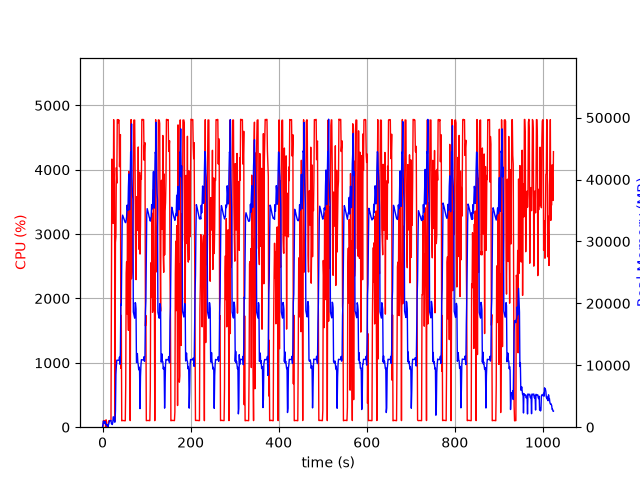

The file beside this chart, header and first rows:
elapsed_time, nproc, cpu, mem_real, mem_virtual
3.886222839355469e-05, 1, 0.0, 6.723, 3185
1.006, 5, 23.9, 487.3, 2493
2.013, 5, 101.2, 990.4, 3101
3.021, 4, 99.1, 722.2, 2552
4.031, 3, 100.2, 643, 2173
5.038, 3, 100.3, 735.1, 2285
6.046, 4, 103.3, 945.6, 2812
7.052, 4, 3.0, 431.4, 2036
8.06, 5, 114.2, 511.8, 2502
9.066, 3, 1.0, 327.1, 1681
10.07, 3, 1.0, 271.5, 1628
11.08, 4, 4.0, 397.2, 2055
12.09, 2, 1.0, 45.28, 3322
13.1, 1, 79.4, 267.7, 1336
14.11, 1, 99.2, 539.7, 1976
15.12, 1, 99.2, 797.7, 3262
16.12, 1, 101.2, 1076, 3262
17.13, 1, 99.2, 1067, 2750
18.14, 1, 100.3, 1067, 2750
19.15, 1, 99.1, 1067, 2750
20.16, 1, 1976, 571.3, 6732
21.18, 1, 4166, 500.9, 6754
22.21, 1, 3960, 433.1, 6784
23.22, 1, 3234, 764.7, 7340
24.23, 1, 3166, 1663, 7340
25.25, 1, 4778, 1663, 7340
26.27, 1, 3955, 1369, 7348
27.28, 1, 3772, 814.8, 8372
28.29, 1, 99.2, 836.8, 8372
29.3, 1, 2869, 2624, 9456
30.35, 1, 2958, 8516, 15866
31.37, 1, 4033, 9928, 23046
32.39, 1, 3791, 10824, 23046
33.41, 1, 4777, 10819, 23046
34.43, 1, 4780, 10819, 23046
35.45, 1, 4729, 10819, 23046
36.47, 1, 4778, 10807, 23046
37.49, 1, 4764, 10807, 23046
38.51, 1, 4047, 11319, 23046
39.53, 1, 4259, 10167, 23046
40.55, 1, 4547, 12130, 27103
41.57, 1, 915.6, 19888, 38523
42.58, 1, 1736, 19707, 59003
43.59, 1, 99.3, 26679, 59003
44.59, 1, 102.3, 33586, 59003
45.6, 1, 105.2, 34249, 59003
46.61, 1, 103.1, 34040, 59003
47.62, 1, 103.3, 33790, 59003
48.62, 1, 102.2, 33593, 59003
49.63, 1, 102.2, 33419, 59003
50.64, 1, 99.3, 33236, 59003
51.65, 1, 101.0, 33074, 59003
52.66, 1, 660.4, 33035, 59003
53.67, 1, 2395, 33418, 59003
54.68, 1, 2570, 34005, 59003
55.71, 1, 1760, 35859, 59003
56.73, 1, 3432, 35122, 59003
57.76, 1, 2010, 35004, 83579
58.77, 1, 1505, 38847, 83579
59.79, 1, 3973, 40897, 83579
... 950 more rows
